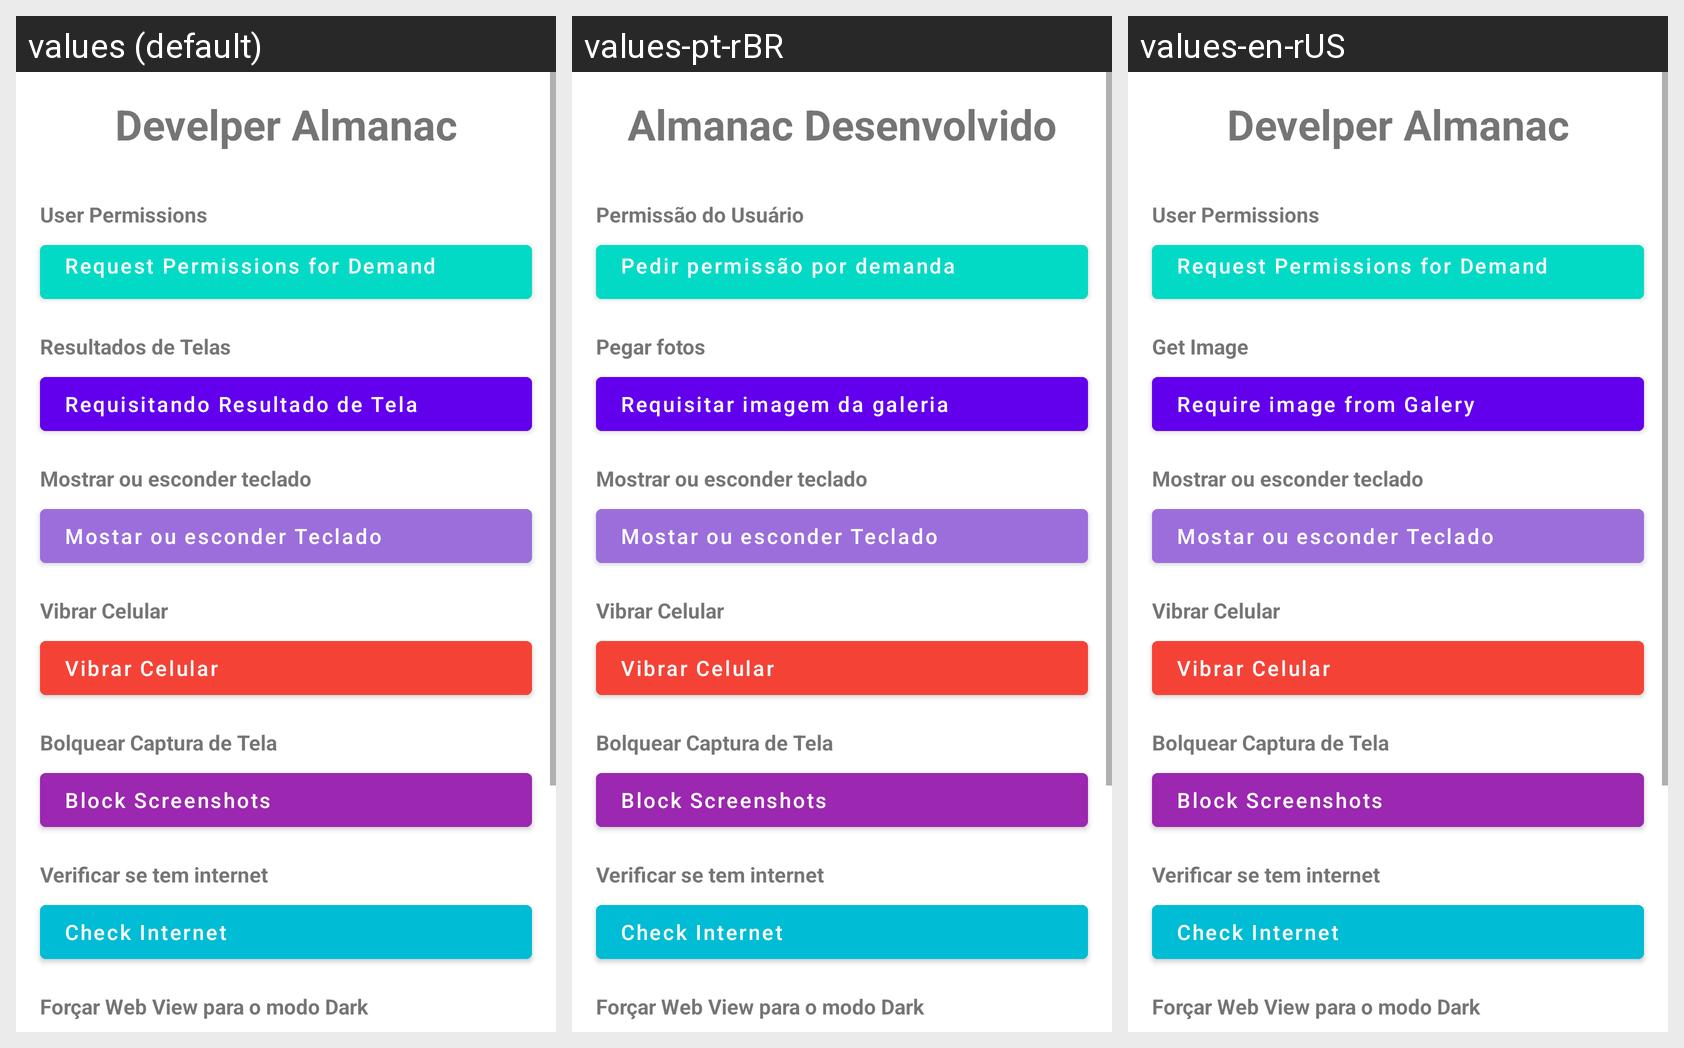

For this localized Android screen grid, give each drawn string resource with its value in every locale shown.
Android screen res/layout/fragment_main.xml rendered under 3 locales, left to right: values (default), values-pt-rBR, values-en-rUS. Device: Nexus 5 (rendered at 1080×1920; each locale shown at half size, 540×960, under a caption strip naming it); theme Theme.DesafiosComunsAndroidCustoms.
Strings drawn on this screen, with the default value and each locale's value (text and hints the layout hard-codes, and strings that could not be matched under every locale, appear in the picture but are not listed):

developer_almanac
  values: Develper Almanac
  values-pt-rBR: Almanac Desenvolvido
  values-en-rUS: Develper Almanac

user_permissions
  values: User Permissions
  values-pt-rBR: Permissão do Usuário
  values-en-rUS: User Permissions

request_permissions_for_demand
  values: Request Permissions for Demand
  values-pt-rBR: Pedir permissão por demanda
  values-en-rUS: Request Permissions for Demand

resultados_de_telas
  values: Resultados de Telas
  values-pt-rBR: Pegar fotos
  values-en-rUS: Get Image

requisitando_resultado_de_tela
  values: Requisitando Resultado de Tela
  values-pt-rBR: Requisitar imagem da galeria
  values-en-rUS: Require image from Galery
